Run: headless pygame with SDL's dummy video driver; simulated clock (each Clock.tick advances the game by its frame time, no real sleeping); random seed 0; keys injected as events and as key.get_pressed() state; no mouse input.
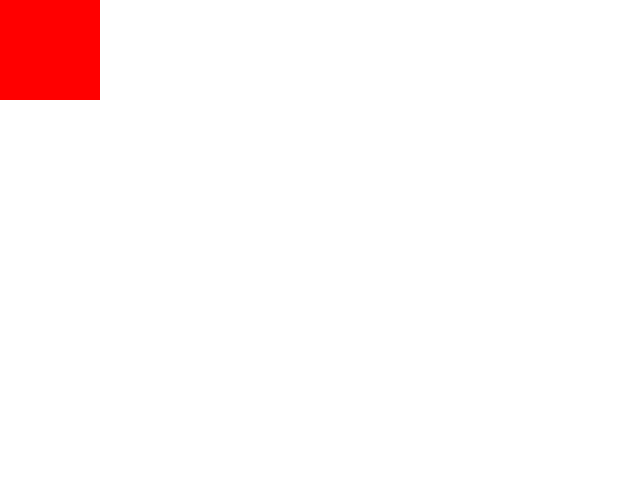
Frame 1 of 4 · flips 1–60 · no input
Frame 2 of 4 · flips 61–180 · tapped SPACE, RETURN · held RIGHT (→), D · screen unchanged from frame 1, image omitted
Frame 3 of 4 · flips 181–300 · held DOWN (↓), S · screen unchanged from frame 2, image omitted
Frame 4 of 4 · flips 301–420 · held LEFT (←), A, UP (↑), W · screen unchanged from frame 3, image omitted

The pygame program that drew these frames:

import pygame

pygame.init()

screen = pygame.display.set_mode((640, 480))

red = (255, 0, 0)

white = (255, 255, 255)
while True:
    screen.fill(white)

    pygame.draw.rect(screen, red, (0, 0, 100, 100), 0)
    pygame.display.update()
